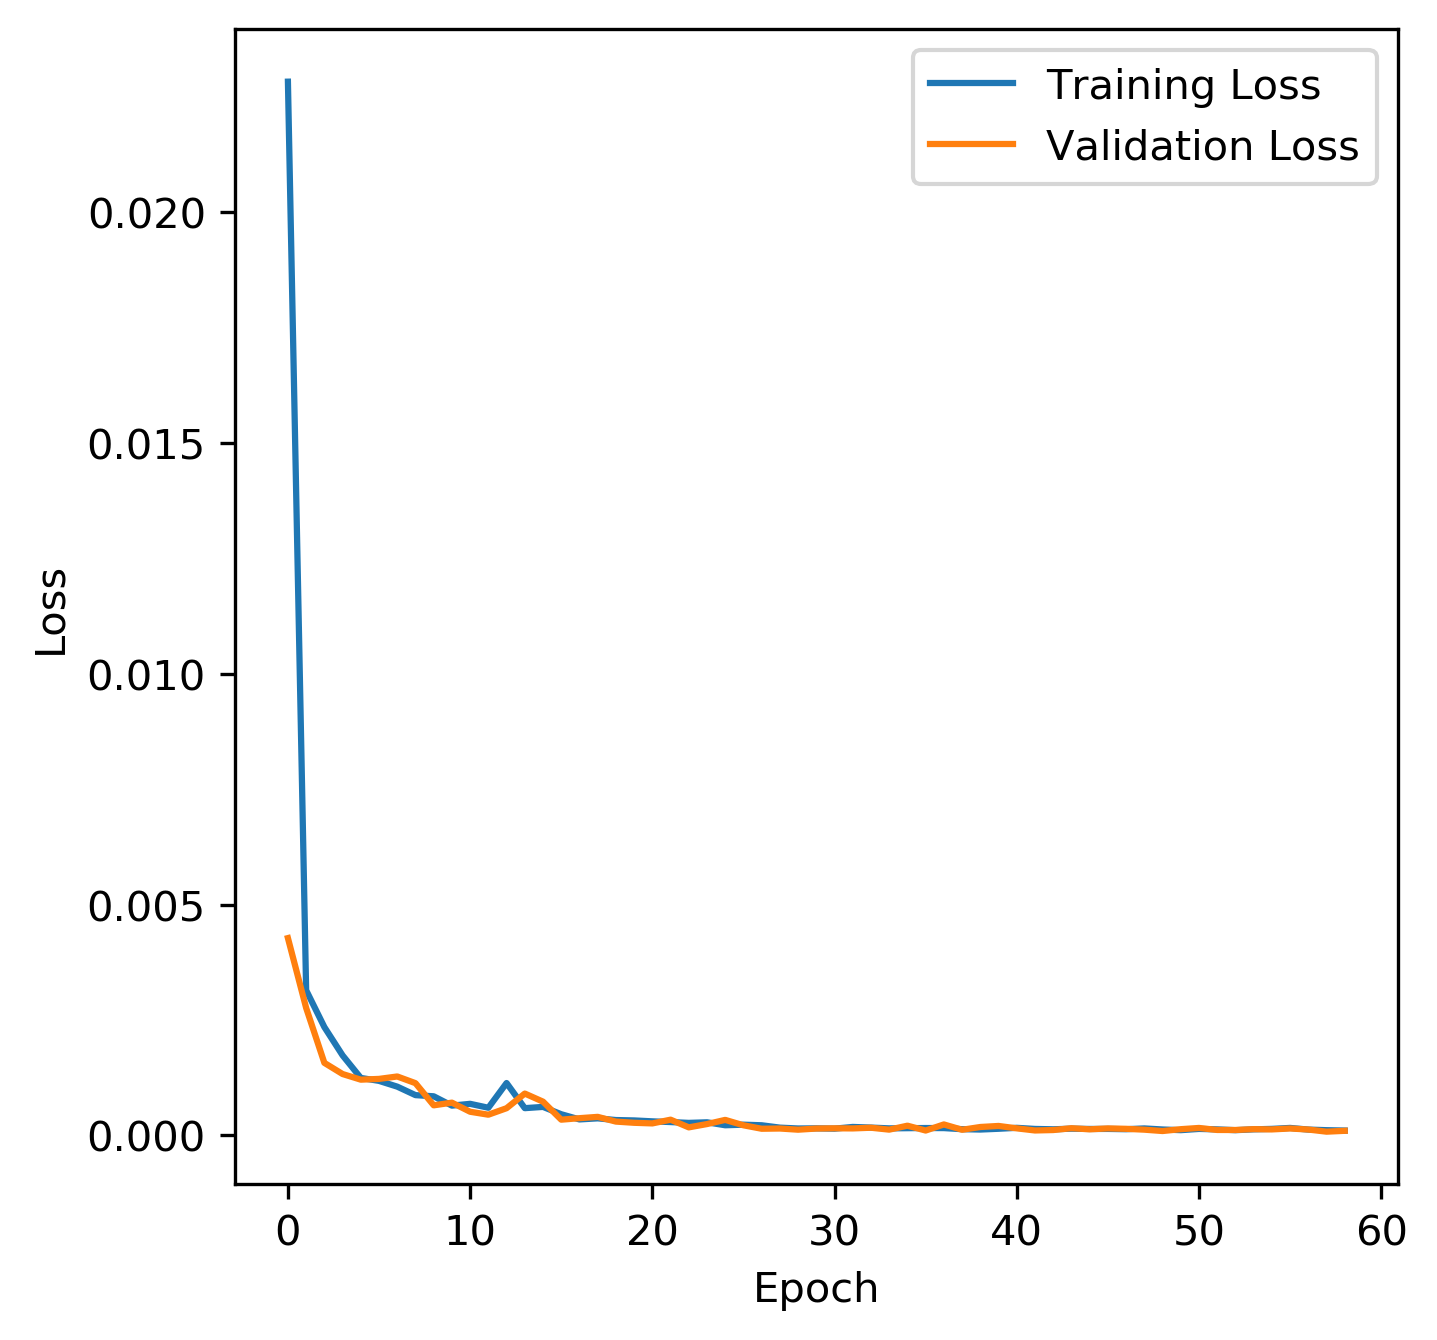

The table this chart was drawn from, first rows:
epoch, train_loss, val_loss
1, 0.02283, 0.004277
2, 0.003148, 0.002764
3, 0.002349, 0.001573
4, 0.001735, 0.001331
5, 0.001247, 0.001209
6, 0.001183, 0.001226
7, 0.001058, 0.001278
8, 0.0008743, 0.001134
9, 0.000849, 0.0006533
10, 0.0006468, 0.0007113
11, 0.0006857, 0.000514
12, 0.0006009, 0.0004503
13, 0.001136, 0.0005912
14, 0.0005919, 0.0009084
15, 0.0006194, 0.0007329
16, 0.0004602, 0.0003425
17, 0.000348, 0.0003749
18, 0.0003711, 0.0004032
19, 0.0003346, 0.000301
20, 0.000326, 0.0002748
21, 0.0003064, 0.0002616
22, 0.0002906, 0.0003422
23, 0.0002728, 0.0001758
24, 0.0002856, 0.0002475
25, 0.0002215, 0.0003377
26, 0.000234, 0.0002207
27, 0.0002211, 0.0001458
28, 0.00017, 0.0001508
29, 0.0001515, 0.0001254
30, 0.0001545, 0.0001503
31, 0.0001476, 0.0001556
32, 0.0001849, 0.000153
33, 0.0001712, 0.0001678
34, 0.0001541, 0.0001266
35, 0.0001581, 0.000212
36, 0.0001612, 0.0001073
37, 0.00016, 0.000239
38, 0.0001364, 0.0001239
39, 0.0001287, 0.0001837
40, 0.0001454, 0.0002063
41, 0.0001658, 0.0001546
42, 0.0001417, 0.0001087
43, 0.0001339, 0.0001179
44, 0.0001474, 0.0001575
45, 0.0001412, 0.0001334
46, 0.000142, 0.0001531
47, 0.0001358, 0.0001442
48, 0.0001529, 0.0001259
49, 0.0001298, 9.658007888467448e-05
50, 0.0001154, 0.0001363
51, 0.0001421, 0.0001631
52, 0.000132, 0.0001195
53, 0.000115, 0.0001187
54, 0.0001331, 0.0001372
55, 0.0001429, 0.0001315
56, 0.0001638, 0.0001514
57, 0.0001279, 0.0001288
58, 0.0001147, 8.257294583852124e-05
59, 0.0001068, 0.000101
